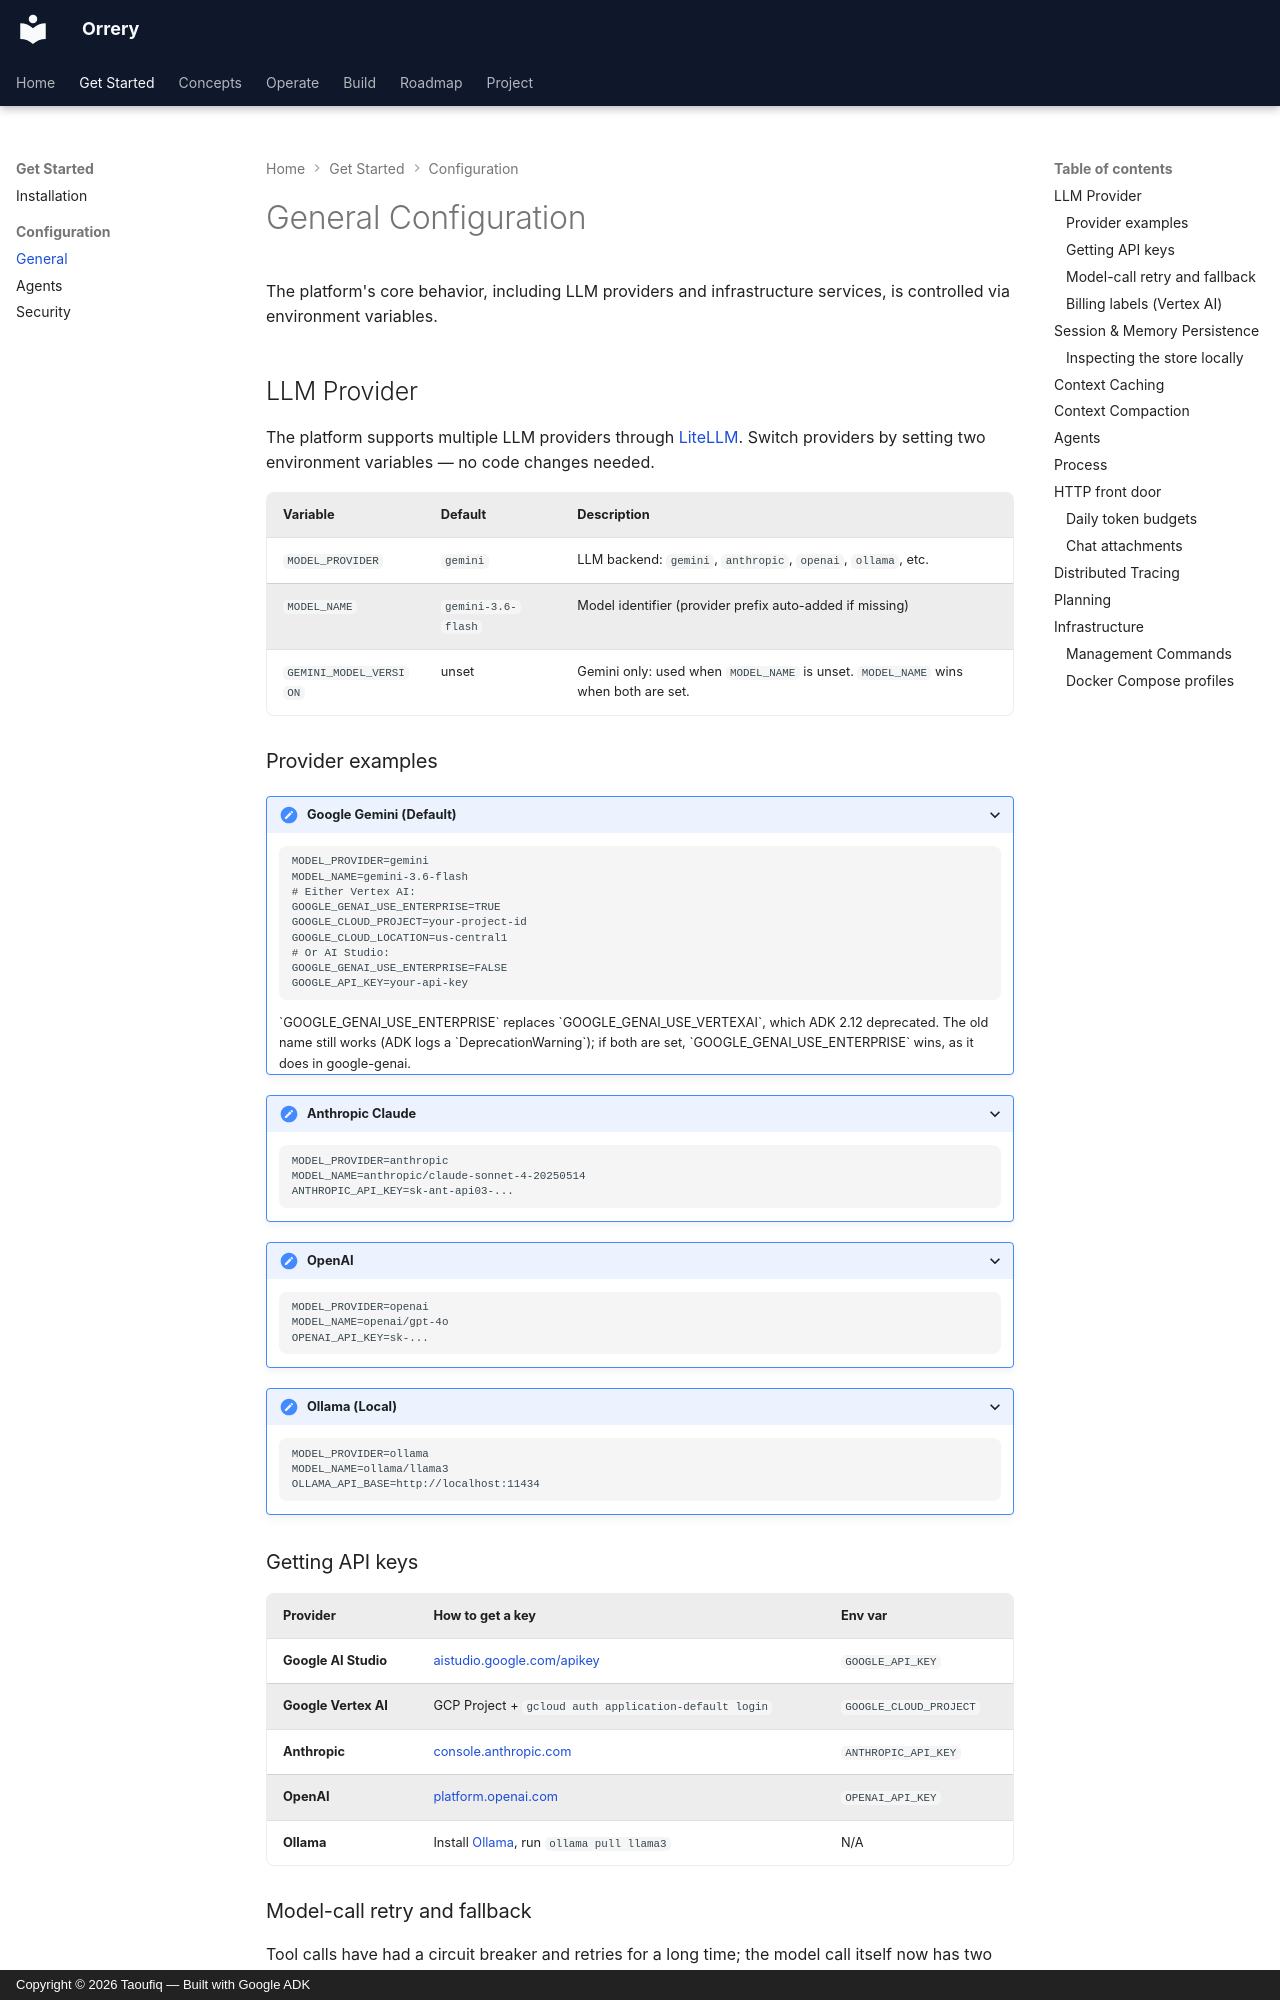

repository: BAHALLA/orrery · page: config/general/index.html · generator: mkdocs · copyright: Copyright © 2026 Taoufiq — Built with Google ADK

# General Configuration

The platform's core behavior, including LLM providers and infrastructure services, is controlled via environment variables.

## LLM Provider

The platform supports multiple LLM providers through [LiteLLM](https://docs.litellm.ai/). Switch providers by setting two environment variables — no code changes needed.

| Variable | Default | Description |
|----------|---------|-------------|
| `MODEL_PROVIDER` | `gemini` | LLM backend: `gemini`, `anthropic`, `openai`, `ollama`, etc. |
| `MODEL_NAME` | `gemini-3.6-flash` | Model identifier (provider prefix auto-added if missing) |
| `GEMINI_MODEL_VERSION` | unset | Gemini only: used when `MODEL_NAME` is unset. `MODEL_NAME` wins when both are set. |

### Provider examples

<details>
<summary>Google Gemini (Default)</summary>

```env
MODEL_PROVIDER=gemini
MODEL_NAME=gemini-3.6-flash
# Either Vertex AI:
GOOGLE_GENAI_USE_ENTERPRISE=TRUE
GOOGLE_CLOUD_PROJECT=your-project-id
GOOGLE_CLOUD_LOCATION=us-central1
# Or AI Studio:
GOOGLE_GENAI_USE_ENTERPRISE=FALSE
GOOGLE_API_KEY=your-api-key
```

`GOOGLE_GENAI_USE_ENTERPRISE` replaces `GOOGLE_GENAI_USE_VERTEXAI`, which ADK
2.12 deprecated. The old name still works (ADK logs a `DeprecationWarning`); if
both are set, `GOOGLE_GENAI_USE_ENTERPRISE` wins, as it does in google-genai.
</details>

<details>
<summary>Anthropic Claude</summary>

```env
MODEL_PROVIDER=anthropic
MODEL_NAME=anthropic/claude-sonnet-4-20250514
ANTHROPIC_API_KEY=sk-ant-api03-...
```
</details>

<details>
<summary>OpenAI</summary>

```env
MODEL_PROVIDER=openai
MODEL_NAME=openai/gpt-4o
OPENAI_API_KEY=sk-...
```
</details>

<details>
<summary>Ollama (Local)</summary>

```env
MODEL_PROVIDER=ollama
MODEL_NAME=ollama/llama3
OLLAMA_API_BASE=http://localhost:11434
```
</details>

### Getting API keys

| Provider | How to get a key | Env var |
|----------|-----------------|---------|
| **Google AI Studio** | [aistudio.google.com/apikey](https://aistudio.google.com/apikey) | `GOOGLE_API_KEY` |
| **Google Vertex AI** | GCP Project + `gcloud auth application-default login` | `GOOGLE_CLOUD_PROJECT` |
| **Anthropic** | [console.anthropic.com](https://console.anthropic.com/settings/keys) | `ANTHROPIC_API_KEY` |
| **OpenAI** | [platform.openai.com](https://platform.openai.com/api-keys) | `OPENAI_API_KEY` |
| **Ollama** | Install [Ollama](https://ollama.com/), run `ollama pull llama3` | N/A |
